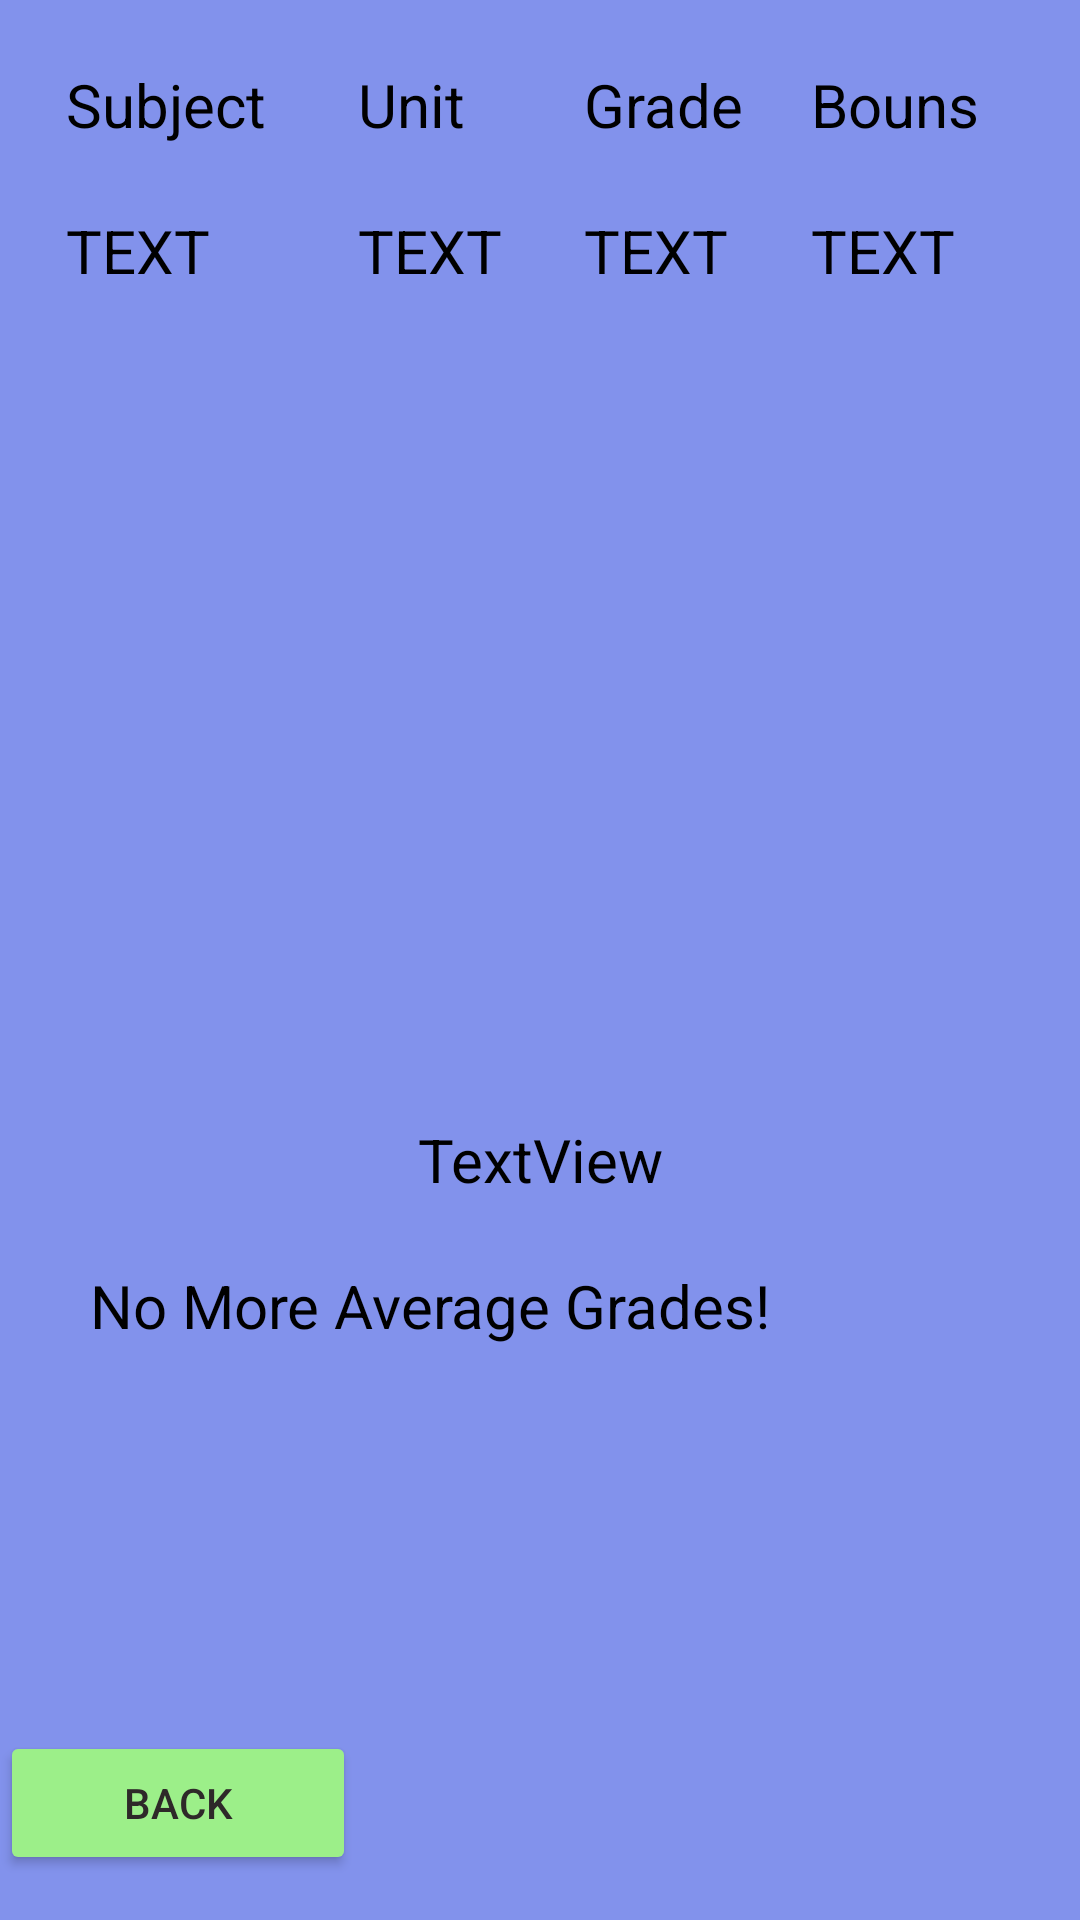

This screen was rendered from an Android layout file. Write that file and the resources it references.
<!-- AndroidManifest.xml: application theme Theme.Matriculation_calculator -->
<!-- res/layout/activity_third_screen.xml -->
<?xml version="1.0" encoding="utf-8"?>
<LinearLayout xmlns:android="http://schemas.android.com/apk/res/android"
    xmlns:app="http://schemas.android.com/apk/res-auto"
    xmlns:tools="http://schemas.android.com/tools"
    android:id="@+id/main"
    android:layout_width="match_parent"
    android:layout_height="match_parent"
    android:background="#8292EC"
    android:orientation="vertical"
    tools:context=".Third_screen">

    <LinearLayout
        android:layout_width="match_parent"
        android:layout_height="0dp"
        android:layout_weight="0.5"
        android:orientation="horizontal">

        <Space
            android:layout_width="0dp"
            android:layout_height="wrap_content"
            android:layout_weight="0.5" />

        <TextView
            android:layout_width="0dp"
            android:layout_height="match_parent"
            android:layout_weight="2"
            android:gravity="center|left"
            android:text="Subject"
            android:textColor="#000000"
            android:textSize="20sp"
            android:visibility="visible" />

        <Space
            android:layout_width="0dp"
            android:layout_height="wrap_content"
            android:layout_weight="0.2" />

        <TextView
            android:layout_width="0dp"
            android:layout_height="match_parent"
            android:layout_weight="1.5"
            android:gravity="center|left"
            android:text="Unit"
            android:textColor="#000000"
            android:textSize="20sp"
            android:visibility="visible" />

        <Space
            android:layout_width="0dp"
            android:layout_height="wrap_content"
            android:layout_weight="0.2" />

        <TextView
            android:layout_width="0dp"
            android:layout_height="match_parent"
            android:layout_weight="1.5"
            android:gravity="center|left"
            android:text="Grade"
            android:textColor="#000000"
            android:textSize="20sp"
            android:visibility="visible" />

        <Space
            android:layout_width="0dp"
            android:layout_height="wrap_content"
            android:layout_weight="0.2" />

        <TextView
            android:layout_width="0dp"
            android:layout_height="match_parent"
            android:layout_weight="1.5"
            android:gravity="center|left"
            android:text="Bouns"
            android:textColor="#000000"
            android:textSize="20sp"
            android:visibility="visible" />

        <Space
            android:layout_width="0dp"
            android:layout_height="wrap_content"
            android:layout_weight="0.5" />
    </LinearLayout>

    <LinearLayout
        android:layout_width="match_parent"
        android:layout_height="0dp"
        android:layout_weight="2"
        android:orientation="horizontal">

        <Space
            android:layout_width="0dp"
            android:layout_height="wrap_content"
            android:layout_weight="0.5" />

        <TextView
            android:id="@+id/subject"
            android:layout_width="0dp"
            android:layout_height="match_parent"
            android:layout_weight="2"
            android:gravity="top|left"
            android:text="TEXT"
            android:textColor="#000000"
            android:textSize="20sp"
            android:visibility="visible" />

        <Space
            android:layout_width="0dp"
            android:layout_height="wrap_content"
            android:layout_weight="0.2" />

        <TextView
            android:id="@+id/unit_tv"
            android:layout_width="0dp"
            android:layout_height="match_parent"
            android:layout_weight="1.5"
            android:gravity="top|left"
            android:text="TEXT"
            android:textColor="#000000"
            android:textSize="20sp"
            android:visibility="visible" />

        <Space
            android:layout_width="0dp"
            android:layout_height="wrap_content"
            android:layout_weight="0.2" />

        <TextView
            android:id="@+id/grade_tv"
            android:layout_width="0dp"
            android:layout_height="match_parent"
            android:layout_weight="1.5"
            android:gravity="top|left"
            android:text="TEXT"
            android:textColor="#000000"
            android:textSize="20sp"
            android:visibility="visible" />

        <Space
            android:layout_width="0dp"
            android:layout_height="wrap_content"
            android:layout_weight="0.2" />

        <TextView
            android:id="@+id/bonus_tv"
            android:layout_width="0dp"
            android:layout_height="match_parent"
            android:layout_weight="1.5"
            android:gravity="top|left"
            android:text="TEXT"
            android:textColor="#000000"
            android:textSize="20sp"
            android:visibility="visible" />

        <Space
            android:layout_width="0dp"
            android:layout_height="wrap_content"
            android:layout_weight="0.5" />
    </LinearLayout>

    <LinearLayout
        android:layout_width="match_parent"
        android:layout_height="0dp"
        android:layout_weight="0.5"
        android:orientation="horizontal">

        <Space
            android:layout_width="0dp"
            android:layout_height="wrap_content"
            android:layout_weight="1" />

        <TextView
            android:id="@+id/top_average_tv"
            android:layout_width="0dp"
            android:layout_height="match_parent"
            android:layout_weight="10"
            android:gravity="center"
            android:text="TextView"
            android:textColor="#000000"
            android:textSize="20sp"
            android:visibility="visible" />

        <Space
            android:layout_width="0dp"
            android:layout_height="wrap_content"
            android:layout_weight="1" />
    </LinearLayout>

    <LinearLayout
        android:layout_width="match_parent"
        android:layout_height="0dp"
        android:layout_weight="1"
        android:orientation="horizontal">

        <Space
            android:layout_width="0dp"
            android:layout_height="wrap_content"
            android:layout_weight="1" />

        <TextView
            android:id="@+id/all_average_tv"
            android:layout_width="0dp"
            android:layout_height="match_parent"
            android:layout_weight="10"
            android:gravity="top|left"
            android:text="No More Average Grades!"
            android:textColor="#000000"
            android:textSize="20sp"
            android:visibility="visible" />

        <Space
            android:layout_width="0dp"
            android:layout_height="wrap_content"
            android:layout_weight="1" />
    </LinearLayout>

    <LinearLayout
        android:layout_width="match_parent"
        android:layout_height="0dp"
        android:layout_weight="0.55"
        android:orientation="horizontal">

        <LinearLayout
            android:layout_width="0dp"
            android:layout_height="match_parent"
            android:layout_weight="33"
            android:gravity="center"
            android:orientation="horizontal">

            <Button
                android:id="@+id/button2"
                android:layout_width="wrap_content"
                android:layout_height="wrap_content"
                android:layout_weight="1"
                android:backgroundTint="#9CEF89"
                android:gravity="center"
                android:onClick="go_back_2"
                android:text="Back"
                android:textColor="#2E2929" />
        </LinearLayout>

        <LinearLayout
            android:layout_width="0dp"
            android:layout_height="match_parent"
            android:layout_weight="67"
            android:orientation="horizontal" />
    </LinearLayout>
</LinearLayout>
<!-- resources referenced by this layout -->
<resources>
  <style name="Theme.Matriculation_calculator" parent="Base.Theme.Matriculation_calculator" />
  <style name="Base.Theme.Matriculation_calculator" parent="Theme.Material3.DayNight.NoActionBar">
          
          
      </style>
</resources>
